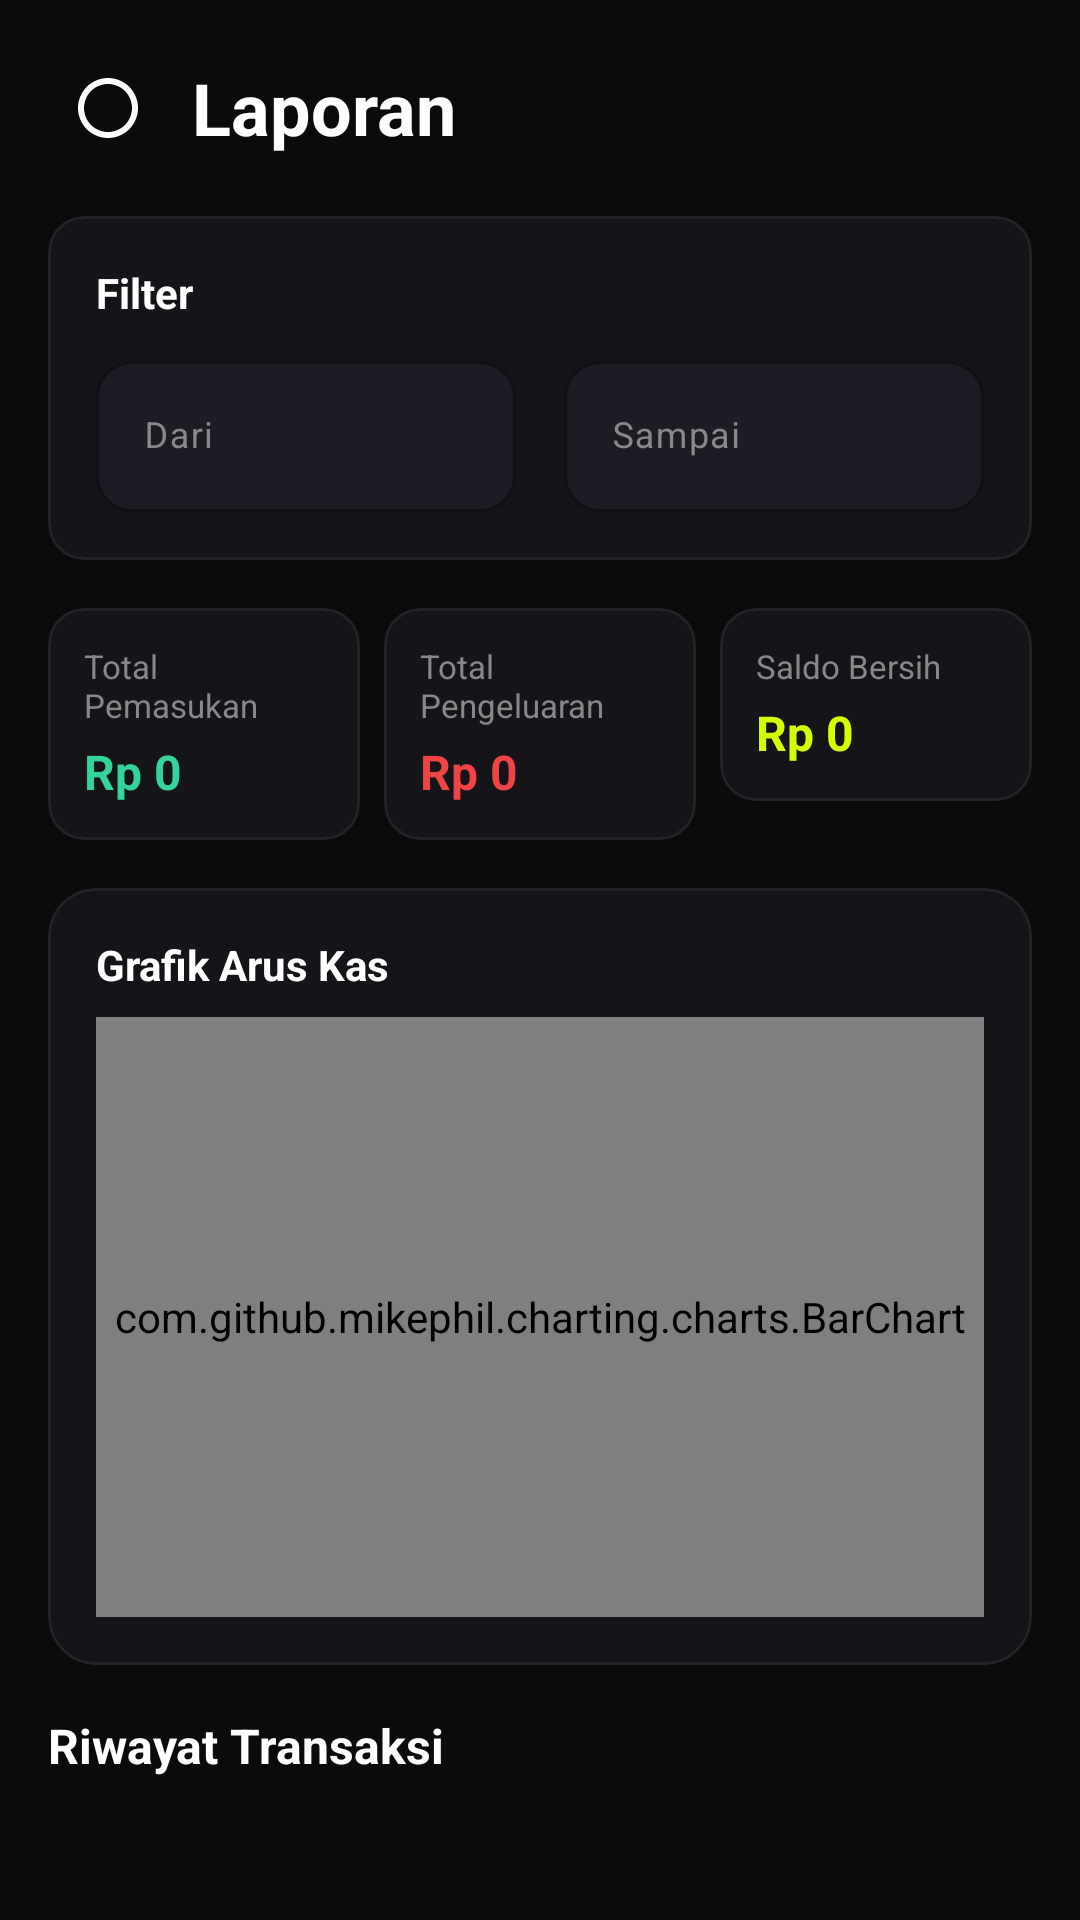

Write the Android layout XML for this screen, with the resource values it uses.
<!-- AndroidManifest.xml: application theme Theme.Mycash -->
<!-- res/layout/fragment_report.xml -->
<?xml version="1.0" encoding="utf-8"?>
<androidx.core.widget.NestedScrollView
    xmlns:android="http://schemas.android.com/apk/res/android"
    xmlns:app="http://schemas.android.com/apk/res-auto"
    android:layout_width="match_parent"
    android:layout_height="match_parent"
    android:background="@color/bg_primary">

    <LinearLayout
        android:layout_width="match_parent"
        android:layout_height="wrap_content"
        android:orientation="vertical"
        android:padding="@dimen/spacing_md">

        
        <LinearLayout
            android:layout_width="match_parent"
            android:layout_height="wrap_content"
            android:orientation="horizontal"
            android:gravity="center_vertical"
            android:layout_marginBottom="@dimen/spacing_md">

            <ImageButton
                android:id="@+id/btnBack"
                android:layout_width="40dp"
                android:layout_height="40dp"
                android:background="?attr/selectableItemBackgroundBorderless"
                android:src="@drawable/ic_placeholder"
                android:contentDescription="Kembali"
                app:tint="@color/text_primary"
                android:layout_marginEnd="@dimen/spacing_sm" />

            <TextView
                android:layout_width="wrap_content"
                android:layout_height="wrap_content"
                android:text="@string/report_title"
                android:textColor="@color/text_primary"
                android:textSize="@dimen/text_title"
                android:textStyle="bold" />
        </LinearLayout>

        
        <com.google.android.material.card.MaterialCardView
            style="@style/MyCash.StatCard"
            android:layout_width="match_parent"
            android:layout_height="wrap_content"
            android:layout_marginBottom="@dimen/spacing_md">

            <LinearLayout
                android:layout_width="match_parent"
                android:layout_height="wrap_content"
                android:orientation="vertical"
                android:padding="@dimen/card_padding">

                <TextView
                    android:layout_width="wrap_content"
                    android:layout_height="wrap_content"
                    android:text="@string/report_filter"
                    android:textColor="@color/text_primary"
                    android:textSize="@dimen/text_body"
                    android:textStyle="bold"
                    android:layout_marginBottom="@dimen/spacing_sm" />

                <LinearLayout
                    android:layout_width="match_parent"
                    android:layout_height="wrap_content"
                    android:orientation="horizontal">

                    <com.google.android.material.textfield.TextInputLayout
                        style="@style/MyCash.TextInputLayout"
                        android:layout_width="0dp"
                        android:layout_height="wrap_content"
                        android:layout_weight="1"
                        android:layout_marginEnd="@dimen/spacing_sm"
                        android:hint="@string/report_from">

                        <com.google.android.material.textfield.TextInputEditText
                            android:id="@+id/etStartDate"
                            android:layout_width="match_parent"
                            android:layout_height="wrap_content"
                            android:inputType="none"
                            android:focusable="false"
                            android:clickable="true"
                            android:textColor="@color/text_primary"
                            android:textSize="@dimen/text_caption" />
                    </com.google.android.material.textfield.TextInputLayout>

                    <com.google.android.material.textfield.TextInputLayout
                        style="@style/MyCash.TextInputLayout"
                        android:layout_width="0dp"
                        android:layout_height="wrap_content"
                        android:layout_weight="1"
                        android:layout_marginStart="@dimen/spacing_sm"
                        android:hint="@string/report_to">

                        <com.google.android.material.textfield.TextInputEditText
                            android:id="@+id/etEndDate"
                            android:layout_width="match_parent"
                            android:layout_height="wrap_content"
                            android:inputType="none"
                            android:focusable="false"
                            android:clickable="true"
                            android:textColor="@color/text_primary"
                            android:textSize="@dimen/text_caption" />
                    </com.google.android.material.textfield.TextInputLayout>
                </LinearLayout>
            </LinearLayout>
        </com.google.android.material.card.MaterialCardView>

        
        <LinearLayout
            android:layout_width="match_parent"
            android:layout_height="wrap_content"
            android:orientation="horizontal"
            android:layout_marginBottom="@dimen/spacing_md"
            android:baselineAligned="false">

            <com.google.android.material.card.MaterialCardView
                style="@style/MyCash.StatCard"
                android:layout_width="0dp"
                android:layout_height="wrap_content"
                android:layout_weight="1"
                android:layout_marginEnd="4dp">

                <LinearLayout
                    android:layout_width="match_parent"
                    android:layout_height="wrap_content"
                    android:orientation="vertical"
                    android:padding="12dp">

                    <TextView
                        android:layout_width="wrap_content"
                        android:layout_height="wrap_content"
                        android:text="@string/report_total_income"
                        android:textColor="@color/text_secondary"
                        android:textSize="@dimen/text_small" />

                    <TextView
                        android:id="@+id/tvTotalIncome"
                        android:layout_width="wrap_content"
                        android:layout_height="wrap_content"
                        android:text="Rp 0"
                        android:textColor="@color/color_income"
                        android:textSize="@dimen/text_subtitle"
                        android:textStyle="bold"
                        android:layout_marginTop="4dp" />
                </LinearLayout>
            </com.google.android.material.card.MaterialCardView>

            <com.google.android.material.card.MaterialCardView
                style="@style/MyCash.StatCard"
                android:layout_width="0dp"
                android:layout_height="wrap_content"
                android:layout_weight="1"
                android:layout_marginStart="4dp"
                android:layout_marginEnd="4dp">

                <LinearLayout
                    android:layout_width="match_parent"
                    android:layout_height="wrap_content"
                    android:orientation="vertical"
                    android:padding="12dp">

                    <TextView
                        android:layout_width="wrap_content"
                        android:layout_height="wrap_content"
                        android:text="@string/report_total_expense"
                        android:textColor="@color/text_secondary"
                        android:textSize="@dimen/text_small" />

                    <TextView
                        android:id="@+id/tvTotalExpense"
                        android:layout_width="wrap_content"
                        android:layout_height="wrap_content"
                        android:text="Rp 0"
                        android:textColor="@color/color_expense"
                        android:textSize="@dimen/text_subtitle"
                        android:textStyle="bold"
                        android:layout_marginTop="4dp" />
                </LinearLayout>
            </com.google.android.material.card.MaterialCardView>

            <com.google.android.material.card.MaterialCardView
                style="@style/MyCash.StatCard"
                android:layout_width="0dp"
                android:layout_height="wrap_content"
                android:layout_weight="1"
                android:layout_marginStart="4dp">

                <LinearLayout
                    android:layout_width="match_parent"
                    android:layout_height="wrap_content"
                    android:orientation="vertical"
                    android:padding="12dp">

                    <TextView
                        android:layout_width="wrap_content"
                        android:layout_height="wrap_content"
                        android:text="@string/report_net_balance"
                        android:textColor="@color/text_secondary"
                        android:textSize="@dimen/text_small" />

                    <TextView
                        android:id="@+id/tvNetBalance"
                        android:layout_width="wrap_content"
                        android:layout_height="wrap_content"
                        android:text="Rp 0"
                        android:textColor="@color/accent_lime"
                        android:textSize="@dimen/text_subtitle"
                        android:textStyle="bold"
                        android:layout_marginTop="4dp" />
                </LinearLayout>
            </com.google.android.material.card.MaterialCardView>
        </LinearLayout>

        
        <com.google.android.material.card.MaterialCardView
            style="@style/MyCash.Card"
            android:layout_width="match_parent"
            android:layout_height="wrap_content"
            android:layout_marginBottom="@dimen/spacing_md">

            <LinearLayout
                android:layout_width="match_parent"
                android:layout_height="wrap_content"
                android:orientation="vertical"
                android:padding="@dimen/card_padding">

                <TextView
                    android:layout_width="wrap_content"
                    android:layout_height="wrap_content"
                    android:text="Grafik Arus Kas"
                    android:textColor="@color/text_primary"
                    android:textSize="@dimen/text_body"
                    android:textStyle="bold" />

                <com.github.mikephil.charting.charts.BarChart
                    android:id="@+id/barChart"
                    android:layout_width="match_parent"
                    android:layout_height="200dp"
                    android:layout_marginTop="@dimen/spacing_sm" />
            </LinearLayout>
        </com.google.android.material.card.MaterialCardView>

        
        <TextView
            android:layout_width="wrap_content"
            android:layout_height="wrap_content"
            android:text="Riwayat Transaksi"
            android:textColor="@color/text_primary"
            android:textSize="@dimen/text_subtitle"
            android:textStyle="bold"
            android:layout_marginBottom="@dimen/spacing_sm" />

        <androidx.recyclerview.widget.RecyclerView
            android:id="@+id/rvTransactions"
            android:layout_width="match_parent"
            android:layout_height="wrap_content"
            android:nestedScrollingEnabled="false" />

    </LinearLayout>
</androidx.core.widget.NestedScrollView>
<!-- resources referenced by this layout -->
<resources>
  <color name="accent_lime">#FFD4FF00</color>
  <color name="bg_primary">#FF0B0B0C</color>
  <color name="color_expense">#FFEF4444</color>
  <color name="color_income">#FF34D399</color>
  <color name="text_primary">#FFFFFFFF</color>
  <color name="text_secondary">#FF888888</color>
  <dimen name="card_padding">16dp</dimen>
  <dimen name="spacing_md">16dp</dimen>
  <dimen name="spacing_sm">8dp</dimen>
  <dimen name="text_body">14sp</dimen>
  <dimen name="text_caption">12sp</dimen>
  <dimen name="text_small">11sp</dimen>
  <dimen name="text_subtitle">16sp</dimen>
  <dimen name="text_title">24sp</dimen>
  <!-- drawable ic_placeholder (drawable) -->
  <?xml version="1.0" encoding="utf-8"?>
  <vector xmlns:android="http://schemas.android.com/apk/res/android"
      android:width="24dp"
      android:height="24dp"
      android:viewportWidth="24"
      android:viewportHeight="24">
      <path
          android:fillColor="#888888"
          android:pathData="M12,2C6.48,2 2,6.48 2,12s4.48,10 10,10 10,-4.48 10,-10S17.52,2 12,2zM12,20c-4.41,0 -8,-3.59 -8,-8s3.59,-8 8,-8 8,3.59 8,8 -3.59,8 -8,8z" />
  </vector>
  <string name="report_filter">Filter</string>
  <string name="report_from">Dari</string>
  <string name="report_net_balance">Saldo Bersih</string>
  <string name="report_title">Laporan</string>
  <string name="report_to">Sampai</string>
  <string name="report_total_expense">Total Pengeluaran</string>
  <string name="report_total_income">Total Pemasukan</string>
  <style name="MyCash.Card" parent="Widget.Material3.CardView.Filled">
          <item name="cardBackgroundColor">@color/bg_surface</item>
          <item name="cardCornerRadius">16dp</item>
          <item name="cardElevation">0dp</item>
          <item name="strokeWidth">1dp</item>
          <item name="strokeColor">@color/border_subtle</item>
      </style>
  <style name="MyCash.StatCard" parent="MyCash.Card">
          <item name="cardCornerRadius">12dp</item>
      </style>
  <style name="MyCash.TextInputLayout" parent="Widget.Material3.TextInputLayout.OutlinedBox">
          <item name="boxBackgroundColor">@color/bg_surface_variant</item>
          <item name="boxStrokeColor">@color/border_medium</item>
          <item name="boxCornerRadiusTopStart">12dp</item>
          <item name="boxCornerRadiusTopEnd">12dp</item>
          <item name="boxCornerRadiusBottomStart">12dp</item>
          <item name="boxCornerRadiusBottomEnd">12dp</item>
          <item name="hintTextColor">@color/text_secondary</item>
      </style>
  <style name="Theme.Mycash" parent="Base.Theme.Mycash" />
  <color name="bg_surface">#FF141419</color>
  <color name="border_subtle">#10FFFFFF</color>
  <color name="bg_surface_variant">#FF1C1C24</color>
  <color name="border_medium">#20FFFFFF</color>
  <color name="text_on_accent">#FF0B0B0C</color>
  <color name="accent_lime_10">#1AD4FF00</color>
  <color name="color_info">#FF60A5FA</color>
  <color name="white">#FFFFFFFF</color>
  <style name="MyCash.BottomNav" parent="Widget.Material3.BottomNavigationView">
          <item name="android:background">@color/bg_surface</item>
          <item name="itemIconTint">@color/bottom_nav_color</item>
          <item name="itemTextColor">@color/bottom_nav_color</item>
          <item name="itemActiveIndicatorStyle">@style/MyCash.BottomNav.ActiveIndicator</item>
      </style>
  <style name="MyCash.BottomNav.ActiveIndicator" parent="Widget.Material3.BottomNavigationView.ActiveIndicator">
          <item name="android:color">@color/accent_lime_10</item>
      </style>
</resources>
